The GitHub repository GabriePiske/clash-royale-cnn-api contains a labelled image folder "clash_royale" with 4 categories: goblin, pekka, witch, wizard. Examples follow, each with its label.

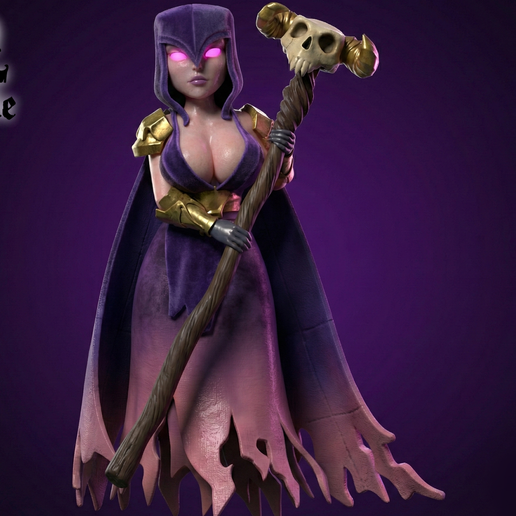
Label: witch

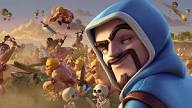
Label: wizard

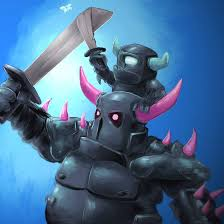
Label: pekka

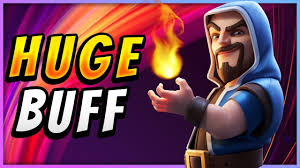
Label: wizard

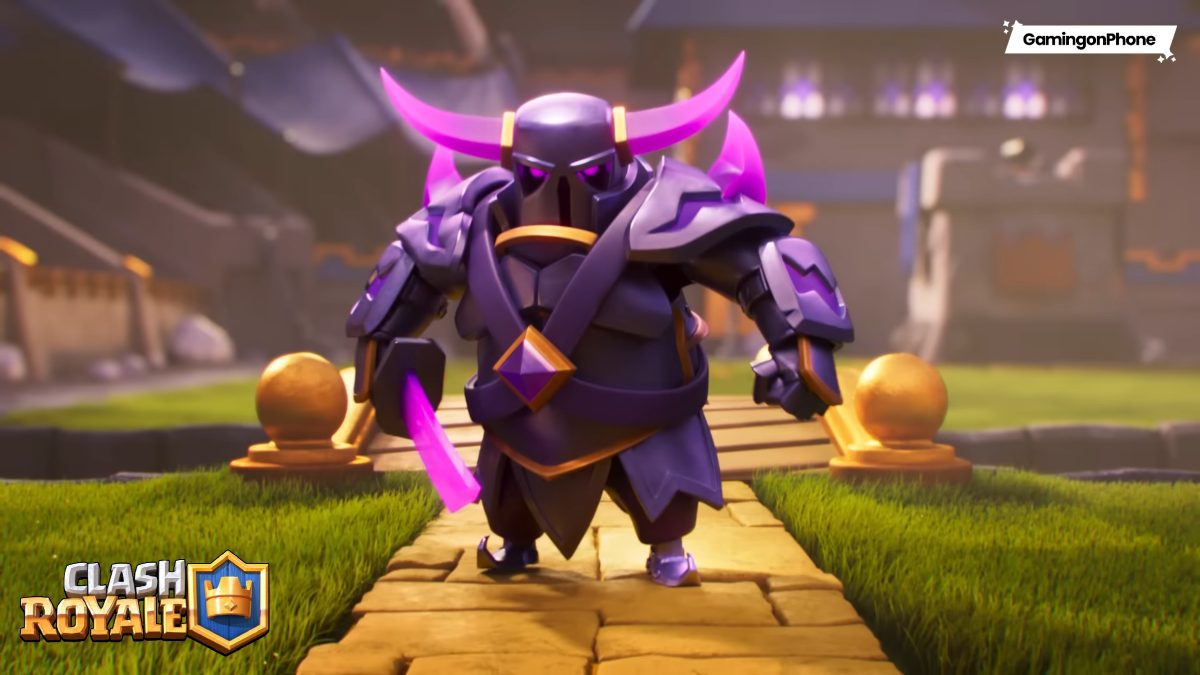
Label: pekka

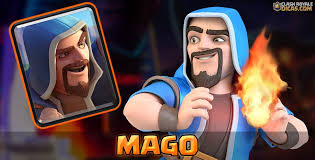
Label: wizard
